Labelled photos from "data", an image-classification folder in chandrabhanu18/Image-Classification. The possible labels are: cat, dog.

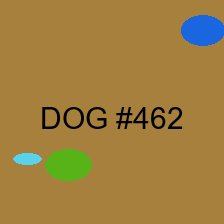
Label: dog

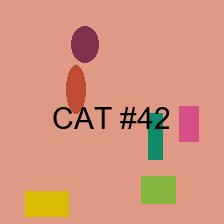
Label: cat

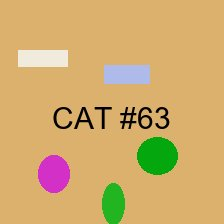
Label: cat

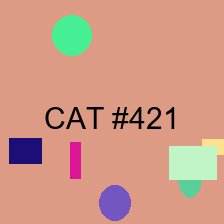
Label: cat

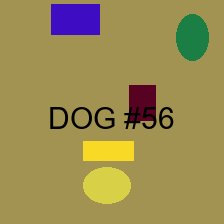
Label: dog

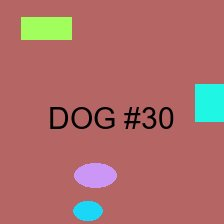
Label: dog
